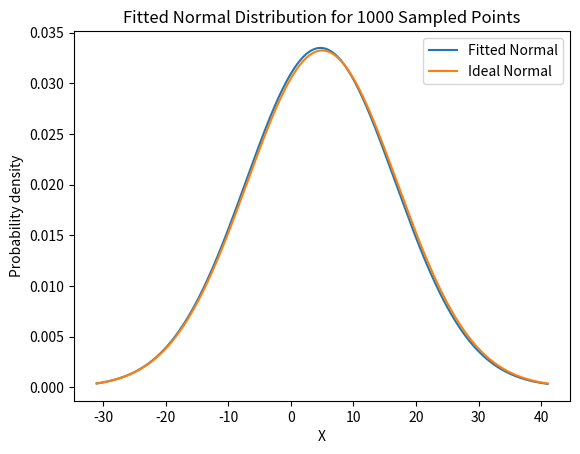
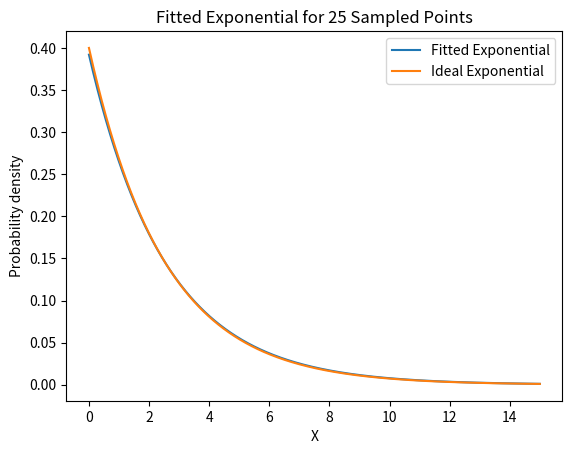

These figures' Python source, in order:
import numpy as np
from scipy.stats import norm, expon
import matplotlib
import matplotlib.pyplot as plt
import platform

# a fix for Dr. Forsyth's computer
# https://stackoverflow.com/questions/56013105/matplotlib-plot-window-is-white-blank-without-showing-any-image
if platform.system() == 'Darwin':
    matplotlib.use('MacOSX')

"""
Testing Distributions

Complete the three functions below. Each one fits samples to a distribution, the same way as the lecture
example for Module 5.1 (distribution-fit.py).

Your functions are tested on different random samples than the ones at the bottom of this file, so they must work
for any samples they are given.

Submit this file to Gradescope.
"""


def fit_normal(_samples):
    """
    Fit samples to a normal distribution
    :param _samples: A numpy array of samples
    :return: A tuple (mean, standard deviation) of the fitted normal distribution
    """

    # Hint: norm.fit() returns the mean and standard deviation, as in the lecture example
    fitted_mean, fitted_std = norm.fit(_samples)

    return fitted_mean, fitted_std


def fit_exponential(_samples):
    """
    Fit samples to an exponential distribution that starts at 0
    :param _samples: A numpy array of samples
    :return: The fitted beta (scale) of the exponential distribution. Remember beta = 1 / lambda
    """

    # Hint: use expon.fit() as in the lecture example. Pass floc=0 so the location stays at 0 and only beta is fit
    _, fit_beta = expon.fit(_samples, floc=0)

    return fit_beta


def normal_range(_samples, _fraction):
    """
    Fit samples to a normal distribution, then find the range where a fraction of the values should fall
    :param _samples: A numpy array of samples
    :param _fraction: Fraction of values inside the range, e.g. 0.95 for the middle 95%
    :return: A tuple (lower, upper) for the middle _fraction of the fitted normal distribution
    """

    # Hint: fit the samples with your fit_normal() first, then use norm.interval() as in the lecture example
    fitted_mean, fitted_std = fit_normal(_samples)
    lower, upper = norm.interval(_fraction, loc=fitted_mean, scale=fitted_std)

    return lower, upper


if __name__ == "__main__":
    # Use this section to check your work. It is not graded and is not run by Gradescope.
    # The random seed makes the samples the same every time it is run.
    np.random.seed(315)

    """
    Part 1: fit a normal distribution
    """

    # desired average and standard deviation of the normal distribution
    desired_mu = 5
    desired_std = 12

    # generate samples with numpy
    normal_samples = np.random.normal(loc=desired_mu, scale=desired_std, size=1000)

    result = fit_normal(normal_samples)
    print('fit_normal(). Expected: (4.737, 11.910). Result:', result)

    if result[0] is not None:
        (sample_mean, sample_std_dev) = result

        # plot the fitted curve against the ideal curve
        x = np.linspace(start=-31, stop=41, num=10000)
        plt.plot(x, norm.pdf(x, loc=sample_mean, scale=sample_std_dev), label='Fitted Normal')
        plt.plot(x, norm.pdf(x, loc=desired_mu, scale=desired_std), label='Ideal Normal')
        plt.title('Fitted Normal Distribution for 1000 Sampled Points')
        plt.xlabel('X')
        plt.ylabel('Probability density')
        plt.legend()
        plt.show()

    """
    Part 2: fit an exponential distribution
    """

    # desired lambda, and the matching beta
    desired_lambda = 0.4
    desired_beta = 1 / desired_lambda

    # generate samples with numpy
    exponential_samples = np.random.exponential(scale=desired_beta, size=25)

    fit_beta = fit_exponential(exponential_samples)
    print('fit_exponential(). Expected: 2.551. Result:', fit_beta)

    if fit_beta is not None:
        # plot the fitted curve against the ideal curve
        x = np.linspace(start=0, stop=15, num=10000)
        plt.plot(x, expon.pdf(x, scale=fit_beta), label='Fitted Exponential')
        plt.plot(x, expon.pdf(x, scale=desired_beta), label='Ideal Exponential')
        plt.title('Fitted Exponential for 25 Sampled Points')
        plt.xlabel('X')
        plt.ylabel('Probability density')
        plt.legend()
        plt.show()

    """
    Part 3: the range where 95% of the values should fall
    """

    result = normal_range(normal_samples, 0.95)
    print('normal_range() for 95%. Expected: (-18.607, 28.081). Result:', result)

    if result[0] is not None:
        (lower, upper) = result
        inside = np.mean((normal_samples > lower) & (normal_samples < upper))
        print('Fraction of the samples inside that range:', inside)
